Run: headless pygame with SDL's dummy video driver; simulated clock (each Clock.tick advances the game by its frame time, no real sleeping); random seed 0; keys injected as events and as key.get_pressed() state; no mouse input.
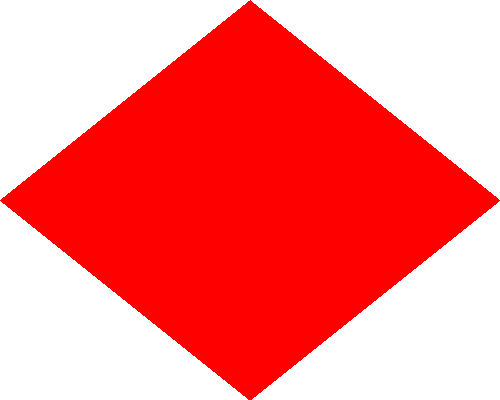
Frame 1 of 4 · flips 1–60 · no input
Frame 2 of 4 · flips 61–180 · tapped SPACE, RETURN · held RIGHT (→), D · screen unchanged from frame 1, image omitted
Frame 3 of 4 · flips 181–300 · held DOWN (↓), S · screen unchanged from frame 2, image omitted
Frame 4 of 4 · flips 301–420 · held LEFT (←), A, UP (↑), W · screen unchanged from frame 3, image omitted

The pygame program that drew these frames:

# ===== Inicialização =====
# ----- Importa e inicia pacotes
import pygame

pygame.init()

# ----- Gera tela principal
window = pygame.display.set_mode((500, 400))
pygame.display.set_caption('Hello World!')

# ----- Inicia estruturas de dados
game = True

# ===== Loop principal =====
while game:
    # ----- Trata eventos
    for event in pygame.event.get():
        # ----- Verifica consequências
        if event.type == pygame.QUIT:
            game = False

    # ----- Gera saídas
    window.fill((255, 255, 255))  # Preenche com a cor branca
    cor = (255, 0, 0)
    vertices = [(250, 0), (500, 200), (250, 400), (0, 200)]
    pygame.draw.polygon(window, cor, vertices)

    # ----- Atualiza estado do jogo
    pygame.display.update()  # Mostra o novo frame para o jogador

# ===== Finalização =====
pygame.quit()  # Função do PyGame que finaliza os recursos utilizados
